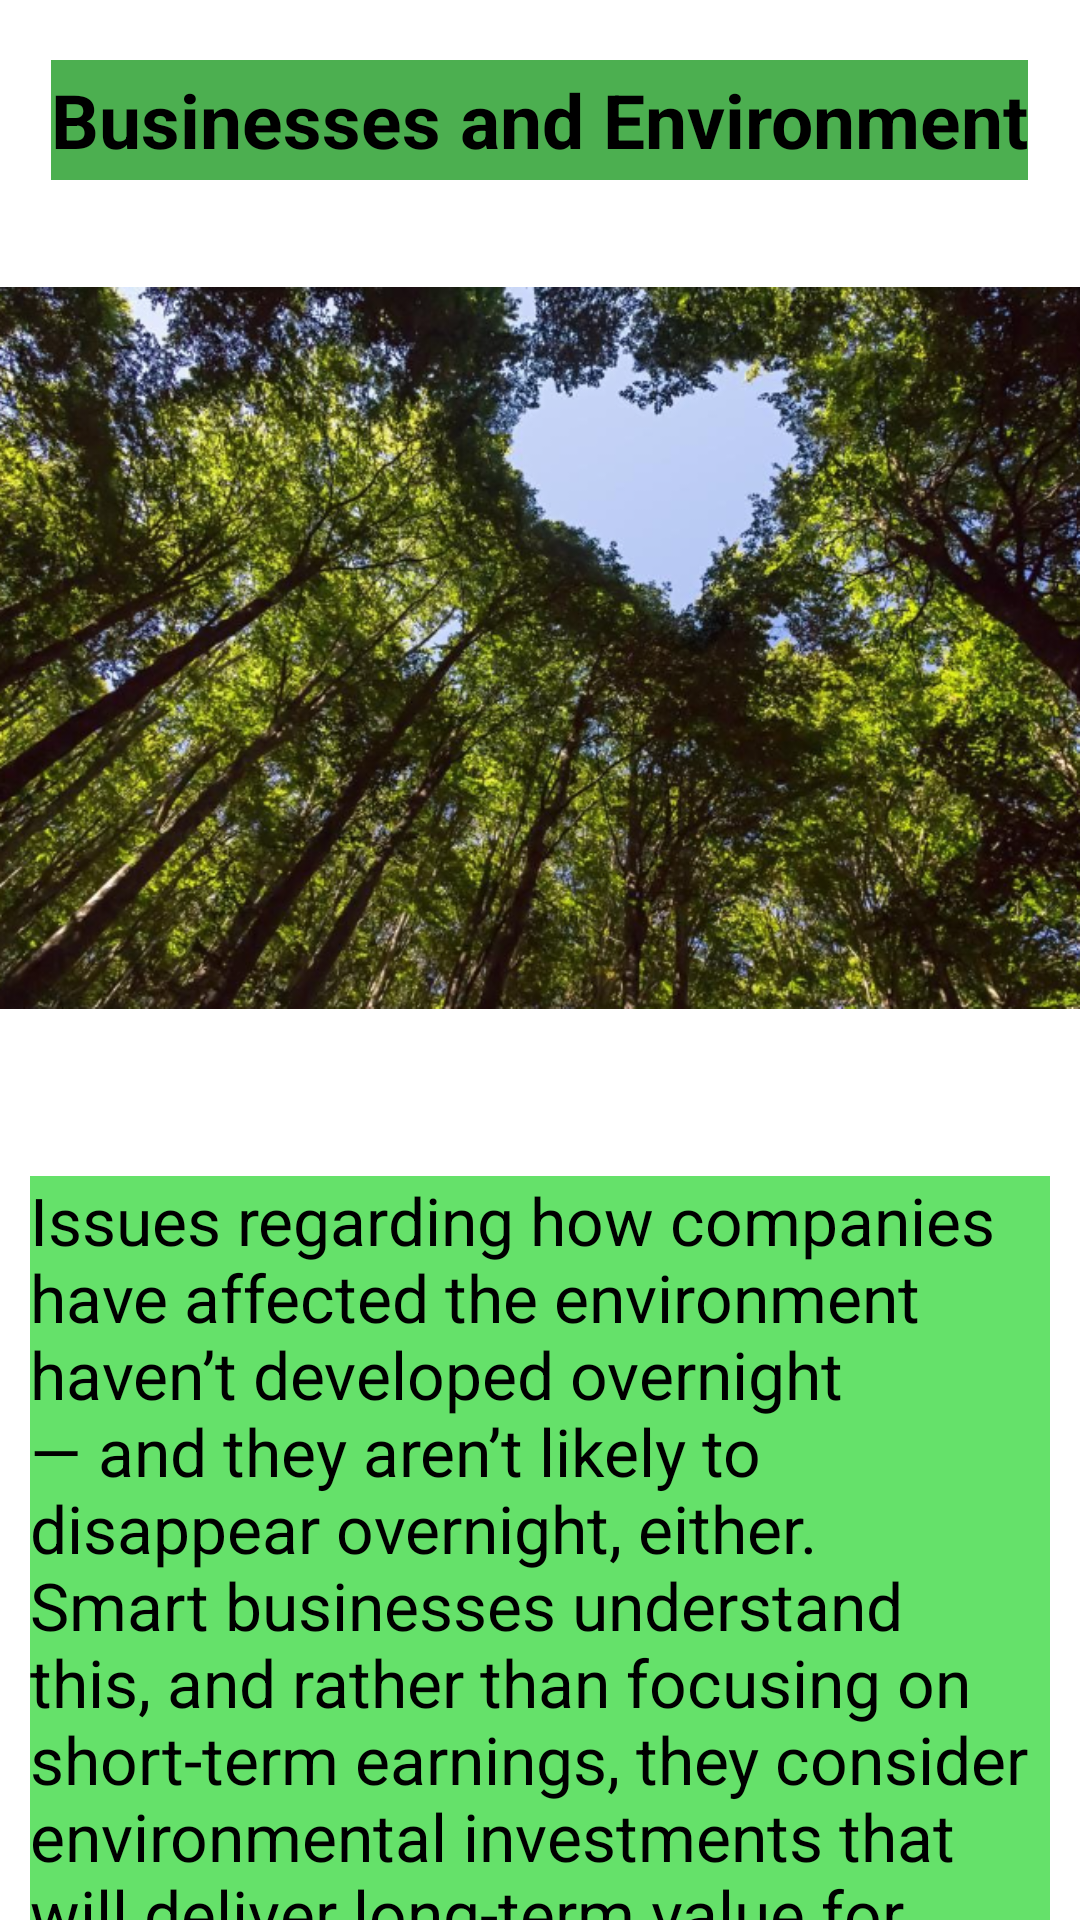

Here is an Android app screen rendered from its layout file. Give the layout XML and the strings, colors and styles it references.
<!-- AndroidManifest.xml: application theme Theme.Newsapp -->
<!-- res/layout/fragment_6.xml -->
<?xml version="1.0" encoding="utf-8"?>

<FrameLayout xmlns:android="http://schemas.android.com/apk/res/android"
    xmlns:app="http://schemas.android.com/apk/res-auto"
    xmlns:tools="http://schemas.android.com/tools"
    android:layout_width="match_parent"
    android:layout_height="match_parent"
    android:background="#FFFFFF"
    tools:context=".Fragment6">

    <LinearLayout
        android:layout_width="match_parent"
        android:layout_height="match_parent"
        android:background="#FFFFFF"
        android:orientation="vertical">

        <TextView
            android:id="@+id/placeNameFragment"
            android:layout_width="wrap_content"
            android:layout_height="40dp"
            android:layout_gravity="center"
            android:layout_marginTop="20dp"
            android:background="#4CAF50"
            android:gravity="center"
            android:text="Businesses and Environment"
            android:textColor="@color/black"
            android:textSize="25dp"
            android:textStyle="bold" />

        <ImageView
            android:id="@+id/imageView"
            android:layout_width="match_parent"
            android:layout_height="312dp"
            android:scaleType="fitCenter"
            android:src="@drawable/t" />

        <TextView
            android:id="@+id/placeDescripFragment"
            android:layout_width="match_parent"
            android:layout_height="wrap_content"
            android:layout_gravity="center_horizontal"
            android:layout_marginLeft="10dp"
            android:layout_marginTop="20dp"
            android:layout_marginRight="10dp"
            android:background="#65E16A"
            android:text="Issues regarding how companies have affected the environment haven’t developed overnight — and they aren’t likely to disappear overnight, either. Smart businesses understand this, and rather than focusing on short-term earnings, they consider environmental investments that will deliver long-term value for themselves and the planet. Even some traditional big businesses are betting big with sustainability investments."
            android:textColor="@color/black"
            android:textSize="22dp" />

    </LinearLayout>

</FrameLayout>
<!-- resources referenced by this layout -->
<resources>
  <!-- drawable t: png bitmap (drawable, 697108 bytes) -->
  <style name="Theme.Newsapp" parent="Theme.MaterialComponents.DayNight.DarkActionBar">
          
          <item name="colorPrimary">@color/black</item>
          <item name="colorPrimaryVariant">@color/black</item>
          <item name="colorOnPrimary">@color/white</item>
          
          <item name="colorSecondary">@color/teal_200</item>
          <item name="colorSecondaryVariant">@color/teal_700</item>
          <item name="colorOnSecondary">@color/black</item>
          
          <item name="android:statusBarColor" tools:targetApi="l">?attr/colorPrimaryVariant</item>
          
      </style>
  <!-- not gathered from this repository: default colours our renderer supplied (Android Studio template values) -->
  <color name="teal_200">#FF03DAC5</color>
  <color name="teal_700">#FF018786</color>
  <color name="black">#FF000000</color>
  <color name="white">#FFFFFFFF</color>
</resources>
